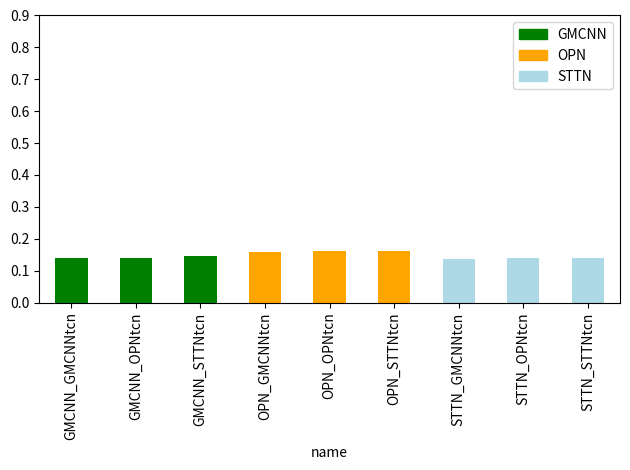

Write Python code to recreate this figure.
import numpy as np
import matplotlib.pyplot as plt
import pandas as pd
import matplotlib.patches as mpatches

#FIGURA 2

#data = np.loadmat('matrix_data.mat')
#print(round(n.mean(data['f1']),8))

#ESPERIMENTO MODELLO b -- TEST 2
f1scoreModel1TCN = [ 0.13917376, 0.13967799, 0.14475879, #PESI GMCNN -- TEST CON GMCNN (0) - OPN (1) - STTN (2)
                    0.15963059, 0.16233794, 0.16177372, #PESI OPN -- TEST CON GMCNN (0) - OPN (1) - STTN (2) 
                    0.1376799, 0.13912854, 0.13967061 #PESI STTN -- TEST CON GMCNN (0) - OPN (1) - STTN (2)
]

## grafico divisione
f1scoreModel1TCN = pd.DataFrame({"name": ["GMCNN_GMCNNtcn", "GMCNN_OPNtcn",  "GMCNN_STTNtcn", "OPN_GMCNNtcn", "OPN_OPNtcn",  "OPN_STTNtcn", "STTN_GMCNNtcn", "STTN_OPNtcn",  "STTN_STTNtcn"],
                     "value": f1scoreModel1TCN,
                     "group": ["GMCNN","GMCNN", "GMCNN","OPN","OPN", "OPN","STTN","STTN", "STTN"]})
f1scoreModel1TCN = f1scoreModel1TCN.sort_values("group")

map_group_color = {"GMCNN": "green", "OPN": "orange","STTN": "lightblue"}
#barh per bar orizzontale
#plt.figure(figsize=(6,4))
#figsize=(10,7), bottom=0.9,
ax = f1scoreModel1TCN.plot.bar(x="name", y="value",  color=f1scoreModel1TCN.group.replace(map_group_color)) 
ax.set_yticks(np.arange(0, 1.0, 0.1))

legend_handles = [mpatches.Patch(color=color, label=group)
                  for group, color in map_group_color.items()]

ax.legend(handles=legend_handles)
plt.tight_layout()
plt.show()
